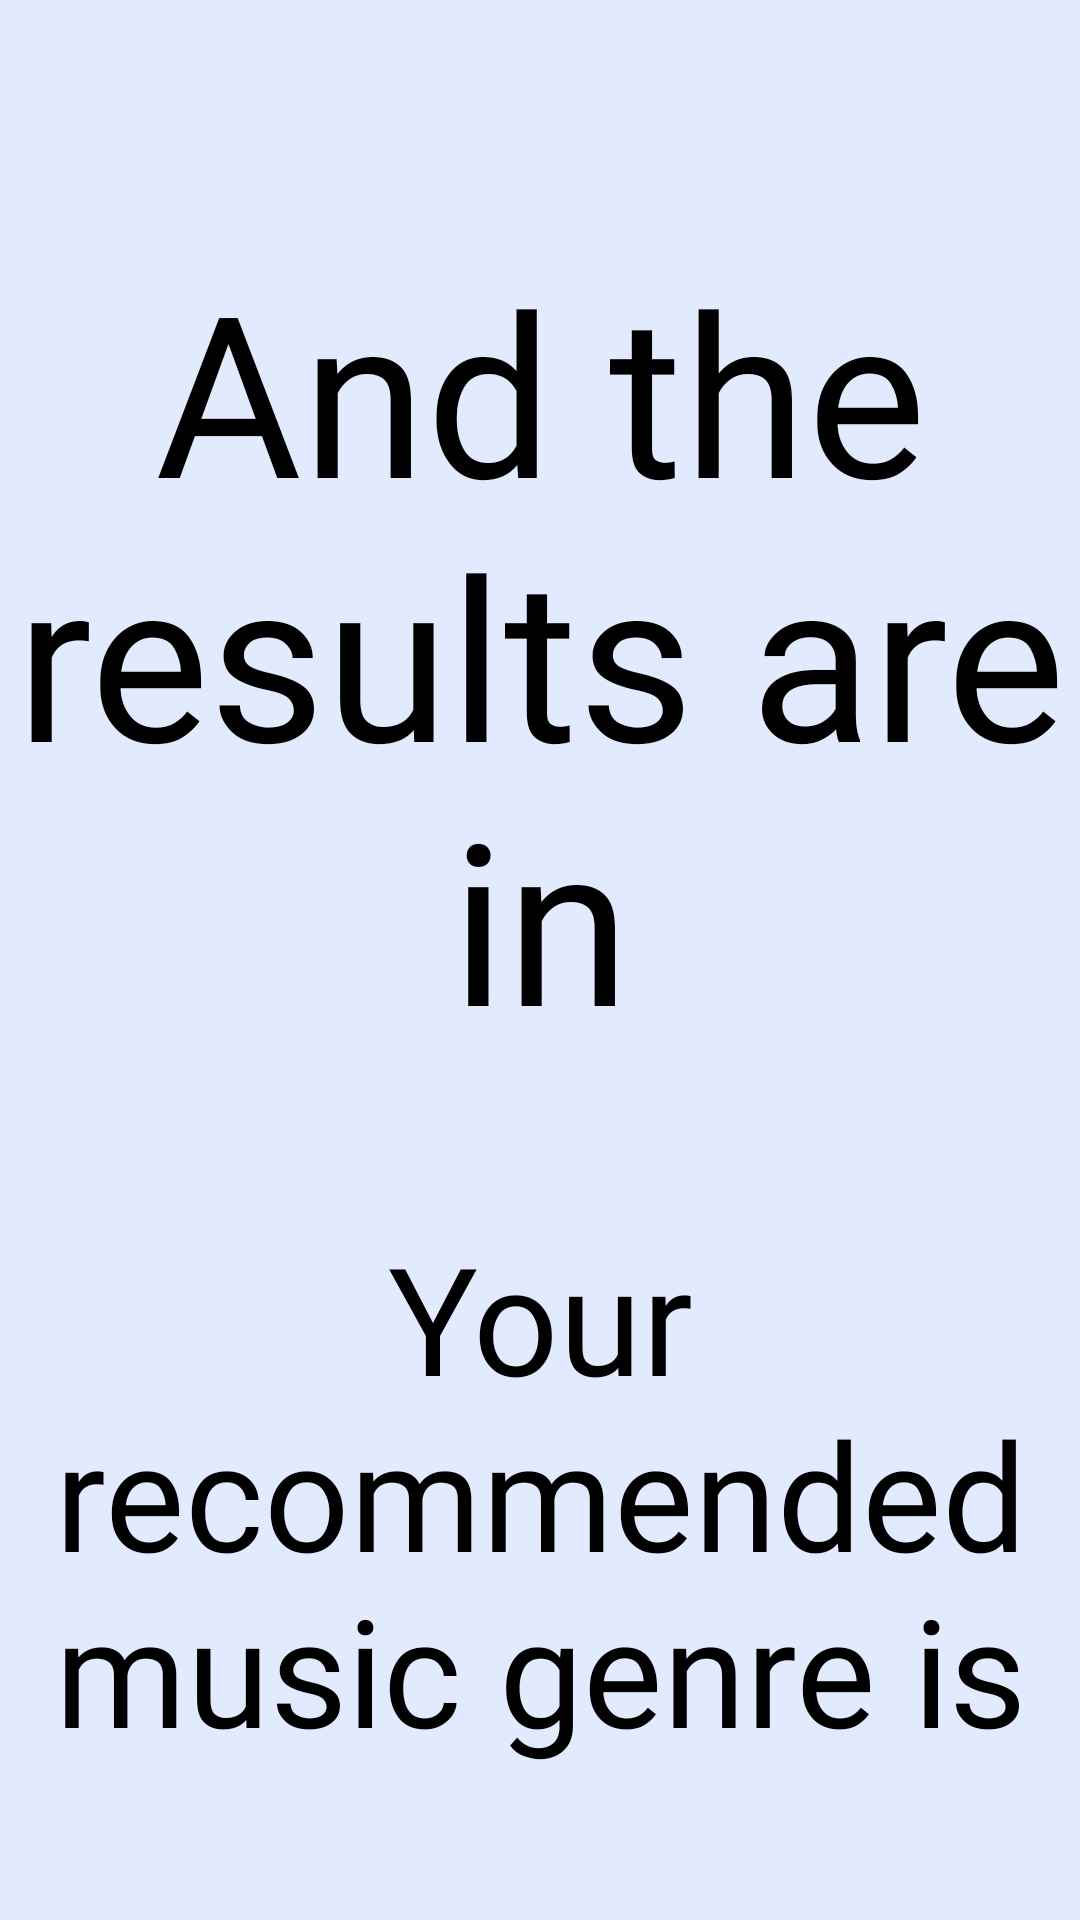

Here is an Android app screen rendered from its layout file. Give the layout XML and the strings, colors and styles it references.
<!-- AndroidManifest.xml: application theme Theme.Material3.DayNight.NoActionBar -->
<!-- res/layout/activity_results.xml -->
<?xml version="1.0" encoding="utf-8"?>
<androidx.constraintlayout.widget.ConstraintLayout xmlns:android="http://schemas.android.com/apk/res/android"
    xmlns:app="http://schemas.android.com/apk/res-auto"
    xmlns:tools="http://schemas.android.com/tools"
    android:id="@+id/main"
    android:layout_width="match_parent"
    android:layout_height="match_parent"
    tools:context=".ResultsActivity">

    <LinearLayout
        android:layout_width="match_parent"
        android:layout_height="match_parent"
        android:background="@color/background"
        android:orientation="vertical">

        <TextView
            android:id="@+id/resultsNote"
            android:layout_width="match_parent"
            android:layout_height="wrap_content"
            android:textAlignment="center"
            android:fontFamily="@font/rushingshine"
            android:textColor="@color/black"
            android:textSize="75sp"
            android:layout_marginTop="80dp"
            android:layout_marginBottom="50dp"
            android:text="@string/resultsNote" />

        <TextView
            android:id="@+id/resultsNote2"
            android:layout_width="match_parent"
            android:layout_height="wrap_content"
            android:text="@string/resultsNote2"
            android:fontFamily="@font/rushingshine"
            android:textColor="@color/black"
            android:textSize="50sp"
            android:textAlignment="center"
            />

        <ImageView
            android:id="@+id/genrePicture"
            android:layout_width="269dp"
            android:layout_height="190dp"
            android:layout_gravity="center"
            android:visibility="invisible"
            android:contentDescription="@string/placeholderDescription"
            app:srcCompat="@drawable/placeholder" />

        <TextView
            android:id="@+id/result"
            android:layout_width="match_parent"
            android:layout_height="wrap_content"
            android:textColor="@color/black"
            android:textAlignment="center"
            android:fontFamily="@font/rushingshine"
            android:textSize="45sp"
            android:layout_marginBottom="80dp"
            android:layout_marginTop="25dp"
            android:visibility="invisible"
            android:text="PLACEHOLDER" />

        <Button
            android:id="@+id/homeButton"
            android:layout_width="90dp"
            android:layout_height="40dp"
            android:text="@string/homeButton"
            android:layout_gravity="center"
            android:fontFamily="@font/letsgetcrazy"
            android:textSize="20sp"
            android:padding="5dp"
            android:textStyle="bold"
            android:backgroundTint="@color/buttonColor"
            />

        <TextView
            android:id="@+id/homeButtonMessage"
            android:layout_width="match_parent"
            android:layout_height="wrap_content"
            android:layout_marginTop="5dp"
            android:fontFamily="@font/letsgetcrazy"
            android:text="@string/homeMessage"
            android:textAlignment="center"
            android:textStyle="bold"
            android:textSize="16sp"
            android:textColor="@color/black" />


    </LinearLayout>
</androidx.constraintlayout.widget.ConstraintLayout>
<!-- resources referenced by this layout -->
<resources>
  <color name="background">#E2EBFD</color>
  <color name="black">#FF000000</color>
  <color name="buttonColor">#004588</color>
  <string name="homeButton">HOME</string>
  <string name="homeMessage">Thank you for taking the quiz\nclick here to go back to the main page</string>
  <string name="placeholderDescription">image where genre picture will go depending on user score</string>
  <string name="resultsNote">And the results are in</string>
  <string name="resultsNote2">Your recommended music genre is</string>
</resources>
